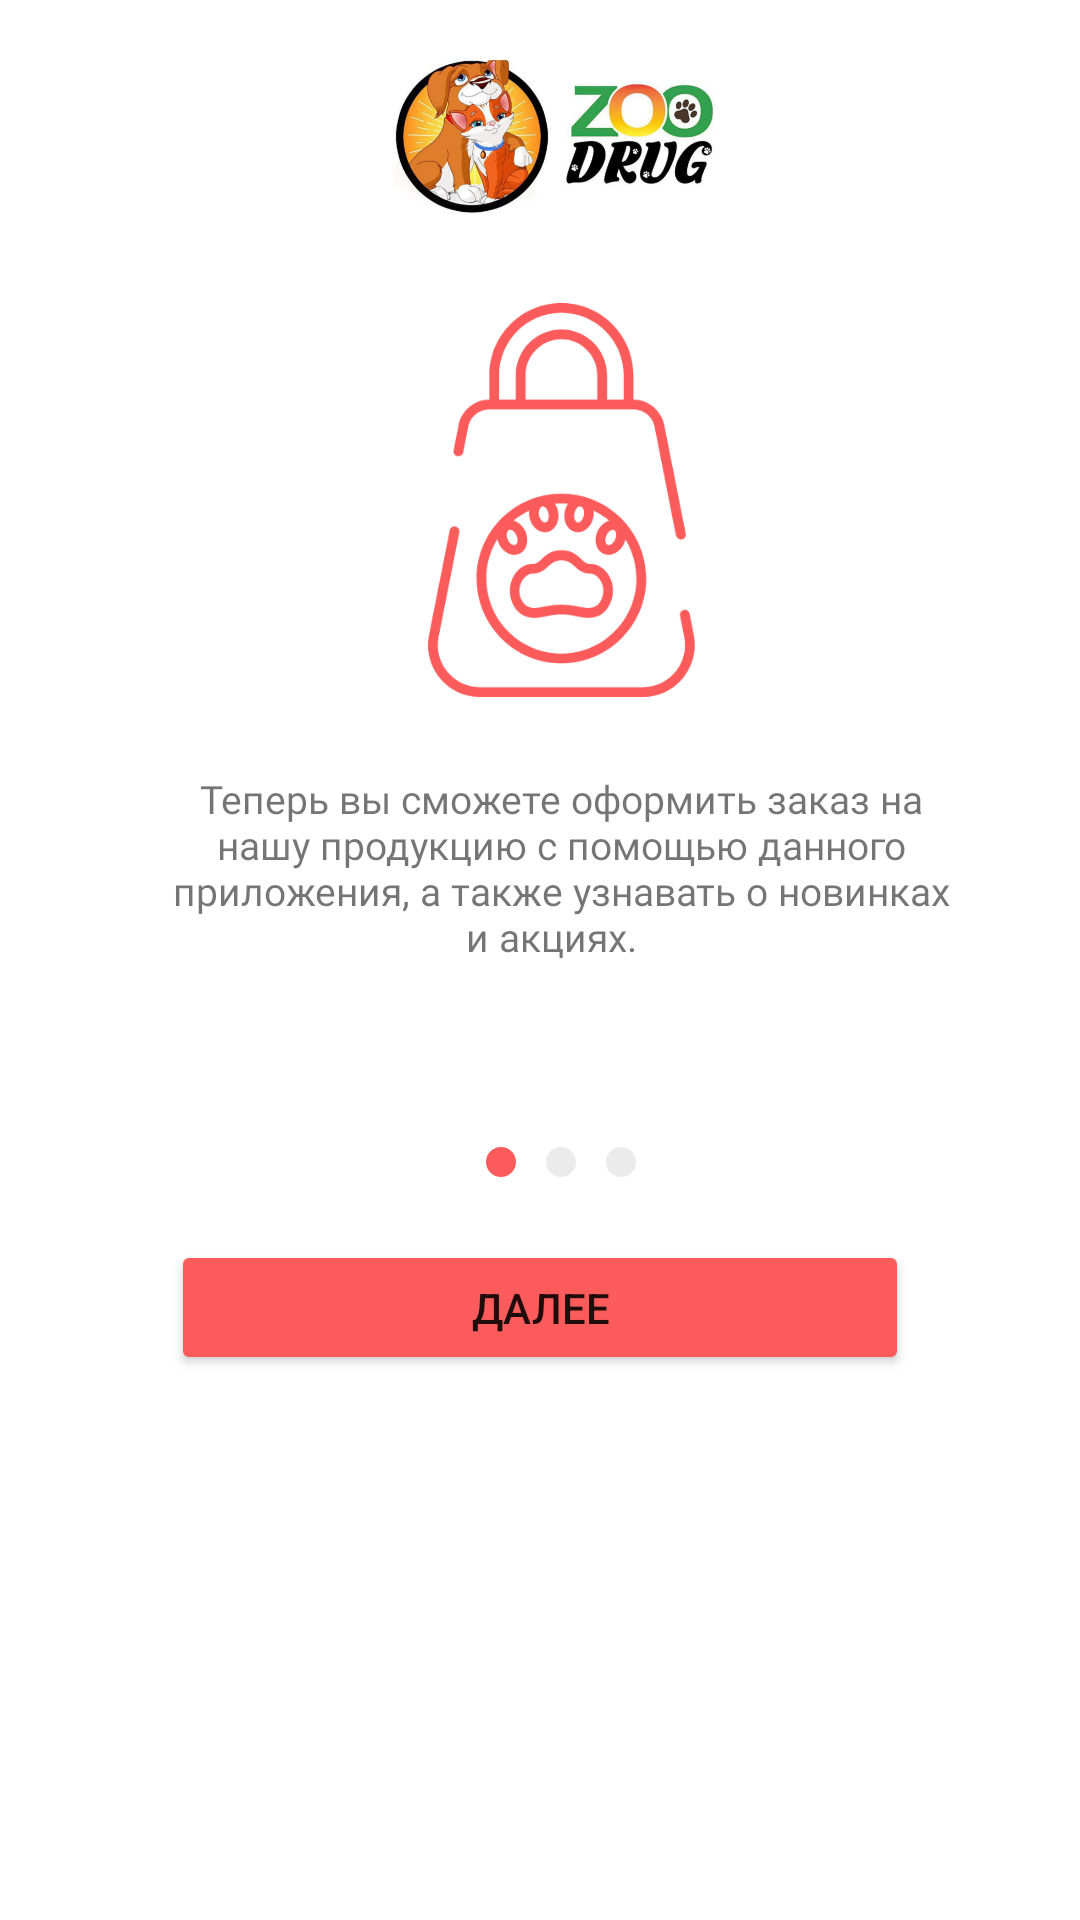

Layout XML and referenced resources for this Android screen:
<!-- AndroidManifest.xml: application theme Theme.ZooApp -->
<!-- res/layout/activity_onboarding1.xml -->
<?xml version="1.0" encoding="utf-8"?>
<androidx.constraintlayout.widget.ConstraintLayout xmlns:android="http://schemas.android.com/apk/res/android"
    xmlns:app="http://schemas.android.com/apk/res-auto"
    xmlns:tools="http://schemas.android.com/tools"
    android:layout_width="match_parent"
    android:layout_height="match_parent"
    tools:context=".OnBoarding1Activity">

    <ImageView
        android:id="@+id/imageView2"
        android:layout_width="120dp"
        android:layout_height="65dp"
        android:layout_marginStart="127dp"
        android:layout_marginTop="16dp"
        android:layout_marginEnd="113dp"
        app:layout_constraintEnd_toEndOf="parent"
        app:layout_constraintStart_toStartOf="parent"
        app:layout_constraintTop_toTopOf="parent"
        app:srcCompat="@drawable/logohoriz" />

    <ImageView
        android:id="@+id/imageView3"
        android:layout_width="104.95dp"
        android:layout_height="131.24dp"
        android:layout_marginStart="134.8dp"
        android:layout_marginTop="20dp"
        android:layout_marginEnd="120.3dp"
        app:layout_constraintEnd_toEndOf="parent"
        app:layout_constraintStart_toStartOf="parent"
        app:layout_constraintTop_toBottomOf="@+id/imageView2"
        app:srcCompat="@drawable/petshop" />

    <TextView
        android:id="@+id/textView"
        android:layout_width="264dp"
        android:layout_height="73dp"
        android:layout_marginStart="55dp"
        android:layout_marginTop="24.9dp"
        android:layout_marginEnd="41dp"
        android:fontFamily="@font/sanfrancisco_regular"
        android:text="Теперь вы сможете оформить заказ на нашу продукцию с помощью данного приложения, а также узнавать о новинках и акциях.  "
        android:textAlignment="center"
        android:textSize="13sp"
        app:layout_constraintEnd_toEndOf="parent"
        app:layout_constraintStart_toStartOf="parent"
        app:layout_constraintTop_toBottomOf="@+id/imageView3" />

    <Button
        android:id="@+id/onboarding1button"
        android:layout_width="246dp"
        android:layout_height="45dp"
        android:layout_marginStart="56dp"
        android:layout_marginTop="21dp"
        android:layout_marginEnd="56dp"
        android:layout_marginBottom="37dp"
        android:text="ДАЛЕЕ"
        app:backgroundTint="#FC5B5B"
        app:layout_constraintBottom_toBottomOf="parent"
        app:layout_constraintEnd_toEndOf="parent"
        app:layout_constraintStart_toStartOf="parent"
        app:layout_constraintTop_toBottomOf="@+id/imageView5"
        app:layout_constraintVertical_bias="0.0" />

    <ImageView
        android:id="@+id/imageView5"
        android:layout_width="wrap_content"
        android:layout_height="wrap_content"
        android:layout_marginTop="52dp"
        app:layout_constraintEnd_toEndOf="@+id/textView"
        app:layout_constraintStart_toStartOf="@+id/textView"
        app:layout_constraintTop_toBottomOf="@+id/textView"
        app:srcCompat="@drawable/group2458" />
</androidx.constraintlayout.widget.ConstraintLayout>
<!-- resources referenced by this layout -->
<resources>
  <!-- drawable group2458: png bitmap (drawable-hdpi, 560 bytes) -->
  <!-- drawable logohoriz: png bitmap (drawable-hdpi, 24889 bytes) -->
  <!-- drawable petshop: png bitmap (drawable-hdpi, 12130 bytes) -->
  <style name="Theme.ZooApp" parent="Theme.MaterialComponents.DayNight.NoActionBar">
          
          <item name="colorPrimary">@color/purple_500</item>
          <item name="colorPrimaryVariant">@color/purple_700</item>
          <item name="colorOnPrimary">@color/white</item>
          
          <item name="colorSecondary">@color/teal_200</item>
          <item name="colorSecondaryVariant">@color/teal_700</item>
          <item name="colorOnSecondary">@color/black</item>
          
          <item name="android:statusBarColor" tools:targetApi="l">?attr/colorPrimaryVariant</item>
          
          <item name="android:forceDarkAllowed" tools:targetApi="q">false</item>
      </style>
  <color name="purple_500">#FF6200EE</color>
  <color name="purple_700">#FF3700B3</color>
  <color name="white">#FFFFFFFF</color>
  <color name="teal_200">#FF03DAC5</color>
  <color name="teal_700">#FF018786</color>
  <color name="black">#FF000000</color>
</resources>
